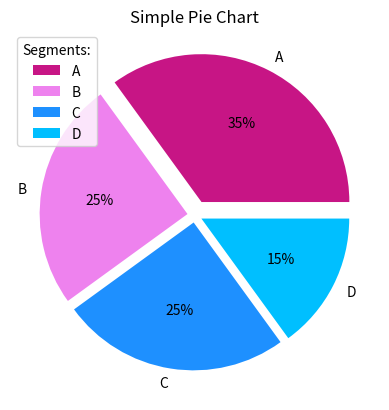

Generate this figure with matplotlib:
import matplotlib.pyplot as plt
import numpy as np

labels = np.array(["A", "B", "C", "D"])
sizes = np.array([35, 25, 25, 15])
colors = np.array(["MediumVioletRed",
                   "Violet",
                   "DodgerBlue",
                   "DeepSkyBlue"])
explodes = np.array([0.1, 0.05, 0.05, 0.05])

plt.pie(sizes, labels = labels,
               explode = explodes,
               colors = colors,
               autopct = '%.0f%%')

plt.title("Simple Pie Chart")

plt.legend(title = "Segments:",
           loc = "upper left")

plt.show()